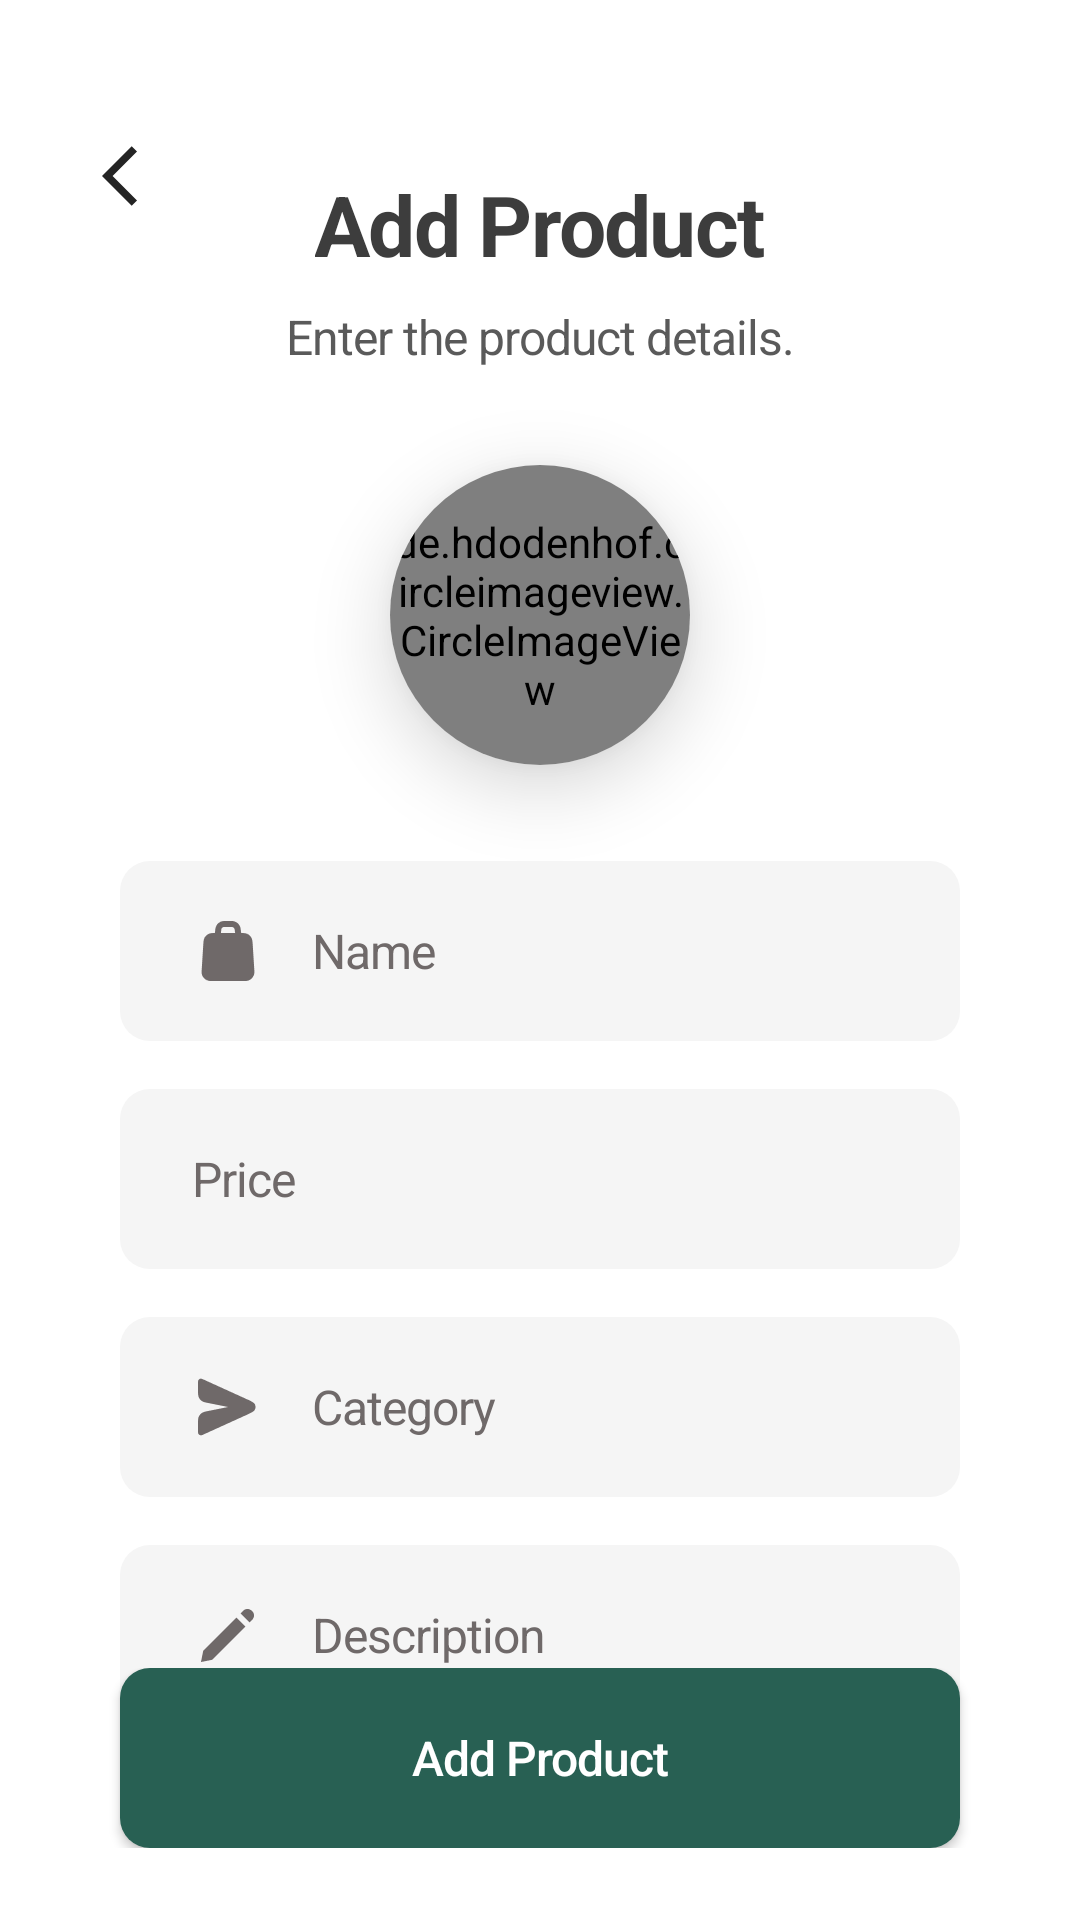

Here is an Android app screen rendered from its layout file. Give the layout XML and the strings, colors and styles it references.
<!-- AndroidManifest.xml: application theme Theme.TaskApp -->
<!-- res/layout/fragment_add_product.xml -->
<?xml version="1.0" encoding="utf-8"?>
<androidx.constraintlayout.widget.ConstraintLayout xmlns:android="http://schemas.android.com/apk/res/android"
    xmlns:app="http://schemas.android.com/apk/res-auto"
    xmlns:tools="http://schemas.android.com/tools"
    android:id="@+id/main_container"
    android:layout_width="match_parent"
    android:layout_height="match_parent"
    android:fitsSystemWindows="true"
    android:orientation="vertical"
    android:padding="@dimen/big_padding"
    tools:context=".ui.AddProductFragment">

    <androidx.constraintlayout.widget.ConstraintLayout
        android:layout_width="match_parent"
        android:layout_height="match_parent">

        <RelativeLayout
            android:id="@+id/relative_ly"
            android:layout_width="match_parent"
            android:layout_height="wrap_content"
            app:layout_constraintEnd_toEndOf="parent"
            app:layout_constraintStart_toStartOf="parent"
            app:layout_constraintTop_toTopOf="parent">

            <TextView
                android:id="@+id/add_product_header"
                android:layout_width="wrap_content"
                android:layout_height="wrap_content"
                android:layout_centerHorizontal="true"
                android:layout_gravity="center"
                android:layout_marginTop="@dimen/big_margin"
                android:letterSpacing="-0.02"
                android:text="@string/add_product"
                android:textColor="@color/header"
                android:textSize="@dimen/header_size"
                android:textStyle="bold"
                app:layout_constraintEnd_toEndOf="parent"
                app:layout_constraintStart_toStartOf="parent"
                app:layout_constraintTop_toTopOf="parent" />

            <ImageView
                android:id="@+id/ic_back_arrow"
                android:layout_width="wrap_content"
                android:layout_height="wrap_content"
                android:layout_centerVertical="true"
                android:layout_marginStart="10dp"
                android:src="@drawable/ic_back_arrow" />

        </RelativeLayout>

        <TextView
            android:id="@+id/add_product_desc_text"
            android:layout_width="wrap_content"
            android:layout_height="wrap_content"
            android:layout_marginTop="@dimen/small_margin"
            android:gravity="center"
            android:letterSpacing="-0.02"
            android:text="@string/add_product_description"
            android:textColor="@color/description"
            android:textSize="@dimen/description_size"
            app:layout_constraintEnd_toEndOf="parent"
            app:layout_constraintStart_toStartOf="parent"
            app:layout_constraintTop_toBottomOf="@id/relative_ly" />

        <androidx.cardview.widget.CardView
            android:id="@+id/add_product_image"
            android:layout_width="100dp"
            android:layout_height="100dp"
            app:layout_constraintTop_toBottomOf="@id/add_product_desc_text"
            app:layout_constraintEnd_toEndOf="parent"
            app:cardCornerRadius="50dp"
            app:cardElevation="15dp"
            app:layout_constraintStart_toStartOf="parent"
            android:layout_marginTop="32dp">

            <de.hdodenhof.circleimageview.CircleImageView
                android:id="@+id/add_image"
                android:layout_width="100dp"
                android:layout_height="100dp"
                android:scaleType="centerCrop"
                android:layout_gravity="center"
                app:tint="@color/dark_green" />

        </androidx.cardview.widget.CardView>

        <EditText
            android:id="@+id/add_product_name"
            android:layout_width="match_parent"
            android:layout_height="@dimen/button_height"
            android:layout_marginLeft="@dimen/normal_margin"
            android:layout_marginTop="@dimen/big_margin"
            android:layout_marginRight="@dimen/normal_margin"
            android:background="@drawable/edit_text_background"
            android:hint="@string/product_name"
            android:drawableStart="@drawable/ic_product"
            android:drawablePadding="@dimen/normal_padding"
            android:drawableTint="@color/form"
            android:imeOptions="actionNext"
            android:inputType="textCapSentences"
            android:letterSpacing="-0.02"
            android:paddingStart="@dimen/big_padding"
            android:paddingEnd="@dimen/big_padding"
            android:textColor="@color/description"
            android:textColorHint="@color/form"
            android:textSize="@dimen/edit_text_size"
            app:layout_constraintEnd_toEndOf="parent"
            app:layout_constraintStart_toStartOf="parent"
            app:layout_constraintTop_toBottomOf="@id/add_product_image" />

        <EditText
            android:id="@+id/add_product_price"
            android:layout_width="match_parent"
            android:layout_height="@dimen/button_height"
            android:layout_marginLeft="@dimen/normal_margin"
            android:layout_marginTop="@dimen/normal_margin"
            android:layout_marginRight="@dimen/normal_margin"
            android:background="@drawable/edit_text_background"
            android:hint="@string/add_product_price"
            android:imeOptions="actionNext"
            android:inputType="number"
            android:letterSpacing="-0.02"
            android:drawableStart="@drawable/ic_price"
            android:drawablePadding="@dimen/normal_padding"
            android:drawableTint="@color/form"
            android:paddingStart="@dimen/big_padding"
            android:paddingEnd="@dimen/big_padding"
            android:textColor="@color/description"
            android:textColorHint="@color/form"
            android:textSize="@dimen/edit_text_size"
            app:layout_constraintEnd_toEndOf="@id/add_product_name"
            app:layout_constraintStart_toStartOf="@id/add_product_name"
            app:layout_constraintTop_toBottomOf="@id/add_product_name" />

        <EditText
            android:id="@+id/add_product_category"
            android:layout_width="match_parent"
            android:layout_height="@dimen/button_height"
            android:layout_marginLeft="@dimen/normal_margin"
            android:layout_marginTop="@dimen/normal_margin"
            android:layout_marginRight="@dimen/normal_margin"
            android:background="@drawable/edit_text_background"
            android:hint="@string/add_product_category"
            android:imeOptions="actionNext"
            android:inputType="textCapSentences"
            android:letterSpacing="-0.02"
            android:drawableStart="@drawable/ic_category"
            android:drawablePadding="@dimen/normal_padding"
            android:drawableTint="@color/form"
            android:paddingStart="@dimen/big_padding"
            android:paddingEnd="@dimen/big_padding"
            android:textColor="@color/description"
            android:textColorHint="@color/form"
            android:textSize="@dimen/edit_text_size"
            app:layout_constraintEnd_toEndOf="@id/add_product_price"
            app:layout_constraintStart_toStartOf="@id/add_product_price"
            app:layout_constraintTop_toBottomOf="@id/add_product_price" />

        <EditText
            android:id="@+id/add_product_description"
            android:layout_width="match_parent"
            android:layout_height="@dimen/button_height"
            android:layout_marginLeft="@dimen/normal_margin"
            android:layout_marginTop="@dimen/normal_margin"
            android:layout_marginRight="@dimen/normal_margin"
            android:background="@drawable/edit_text_background"
            android:drawableStart="@drawable/ic_description"
            android:drawablePadding="@dimen/normal_padding"
            android:drawableTint="@color/form"
            android:hint="@string/add_product_description_et"
            android:imeOptions="actionDone"
            android:inputType="text"
            android:letterSpacing="-0.02"
            android:paddingStart="@dimen/big_padding"
            android:paddingEnd="@dimen/big_padding"
            android:textColor="@color/description"
            android:textColorHint="@color/form"
            android:textSize="@dimen/edit_text_size"
            app:layout_constraintEnd_toEndOf="@id/add_product_category"
            app:layout_constraintStart_toStartOf="@id/add_product_category"
            app:layout_constraintTop_toBottomOf="@id/add_product_category" />

    </androidx.constraintlayout.widget.ConstraintLayout>

    <LinearLayout
        android:id="@+id/bottom_container"
        android:layout_width="match_parent"
        android:layout_height="wrap_content"
        android:orientation="vertical"
        app:layout_constraintBottom_toBottomOf="parent"
        app:layout_constraintEnd_toEndOf="parent"
        app:layout_constraintStart_toStartOf="parent">

        <androidx.appcompat.widget.AppCompatButton
            android:id="@+id/add_product_button"
            android:layout_width="match_parent"
            android:layout_height="@dimen/button_height"
            android:layout_marginLeft="@dimen/normal_margin"
            android:layout_marginRight="@dimen/normal_margin"
            android:background="@drawable/main_button_bg"
            android:elevation="@dimen/small_margin"
            android:letterSpacing="-0.02"
            android:text="Add Product"
            android:textAllCaps="false"
            android:textColor="@color/white"
            android:textSize="@dimen/edit_text_size" />

    </LinearLayout>

</androidx.constraintlayout.widget.ConstraintLayout>
<!-- resources referenced by this layout -->
<resources>
  <color name="dark_green">#286053</color>
  <color name="description">#5A5A5A</color>
  <color name="form">#6F6969</color>
  <color name="header">#3D3D3D</color>
  <color name="white">#FFFFFFFF</color>
  <dimen name="big_margin">32dp</dimen>
  <dimen name="big_padding">24dp</dimen>
  <dimen name="button_height">60dp</dimen>
  <dimen name="description_size">16sp</dimen>
  <dimen name="edit_text_size">16sp</dimen>
  <dimen name="header_size">28sp</dimen>
  <dimen name="normal_margin">16dp</dimen>
  <dimen name="normal_padding">16dp</dimen>
  <dimen name="small_margin">8dp</dimen>
  <!-- drawable edit_text_background (drawable) -->
  <?xml version="1.0" encoding="utf-8"?>
  <shape xmlns:android="http://schemas.android.com/apk/res/android"
      android:shape="rectangle">
  
      <solid android:color="@color/edit_text_bg" />
      <corners android:radius="10dp" />
  
  </shape>
  <!-- drawable ic_back_arrow (drawable) -->
  <vector android:height="24dp" android:tint="#242424"
      android:viewportHeight="24" android:viewportWidth="24"
      android:width="24dp" xmlns:android="http://schemas.android.com/apk/res/android">
      <path android:fillColor="@android:color/white" android:pathData="M11.67,3.87L9.9,2.1 0,12l9.9,9.9 1.77,-1.77L3.54,12z"/>
  </vector>
  <!-- drawable ic_category: png bitmap (drawable-hdpi, 558 bytes) -->
  <!-- drawable ic_description: png bitmap (drawable-hdpi, 430 bytes) -->
  <!-- drawable ic_product: png bitmap (drawable-hdpi, 496 bytes) -->
  <!-- drawable main_button_bg (drawable) -->
  <?xml version="1.0" encoding="utf-8"?>
  <shape xmlns:android="http://schemas.android.com/apk/res/android"
      android:shape="rectangle">
  
      <solid android:color="@color/dark_green" />
      <corners android:radius="10dp" />
  
  </shape>
  <string name="add_product">Add Product</string>
  <string name="add_product_category">Category</string>
  <string name="add_product_description">Enter the product details.</string>
  <string name="add_product_description_et">Description</string>
  <string name="add_product_price">Price</string>
  <string name="product_name">Name</string>
  <style name="Theme.TaskApp" parent="Theme.MaterialComponents.DayNight.NoActionBar">
          
          <item name="colorPrimary">@color/black</item>
          <item name="colorPrimaryVariant">@color/black</item>
          <item name="colorOnPrimary">@color/white</item>
          
          <item name="colorSecondary">@color/black</item>
          <item name="colorSecondaryVariant">@color/black</item>
          <item name="colorOnSecondary">@color/black</item>
          
          <item name="android:statusBarColor" tools:targetApi="l">?attr/colorPrimaryVariant</item>
          
      </style>
  <color name="edit_text_bg">#F5F5F5</color>
  <color name="black">#FF000000</color>
</resources>
